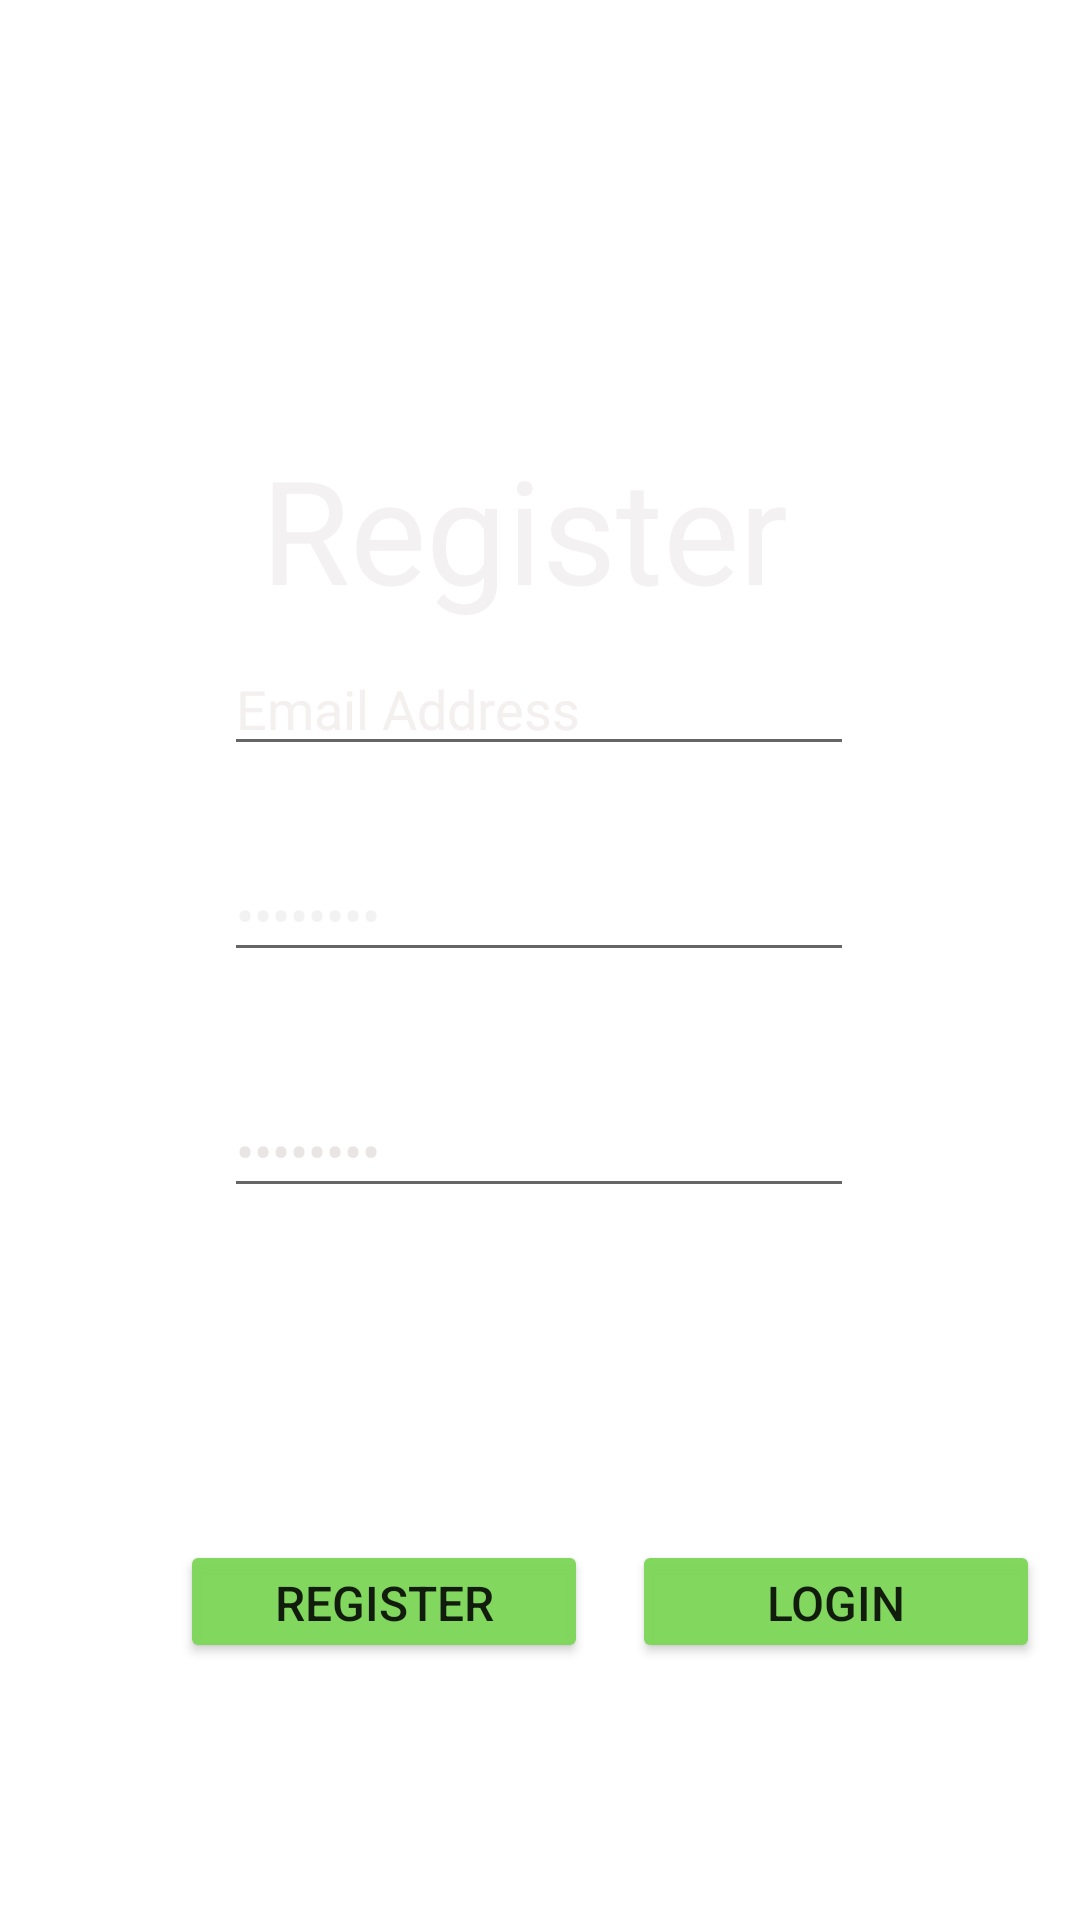

Produce the Android XML layout that renders to this screen, including the resource entries it uses.
<!-- AndroidManifest.xml: application theme Theme.UpdatedVehicleApp -->
<!-- res/layout/activity_registration_form.xml -->
<?xml version="1.0" encoding="utf-8"?>
<androidx.constraintlayout.widget.ConstraintLayout xmlns:android="http://schemas.android.com/apk/res/android"
    xmlns:app="http://schemas.android.com/apk/res-auto"
    xmlns:tools="http://schemas.android.com/tools"
    android:layout_width="match_parent"
    android:layout_height="match_parent"
    android:textAlignment="center"
    android:background="@drawable/login_background"
    tools:context=".MainActivity">


    <EditText
        android:id="@+id/editTextTextPassword2"
        android:layout_width="wrap_content"
        android:layout_height="wrap_content"
        android:layout_marginBottom="136dp"
        android:ems="10"
        android:inputType="textPassword"
        android:text="Password"
        android:textColor="#EAE5E5"
        app:layout_constraintBottom_toBottomOf="parent"
        app:layout_constraintEnd_toEndOf="parent"
        app:layout_constraintHorizontal_bias="0.497"
        app:layout_constraintStart_toStartOf="parent"
        app:layout_constraintTop_toBottomOf="@+id/editTextTextPassword"
        app:layout_constraintVertical_bias="0.27" />

    <Button
        android:id="@+id/signup"
        android:layout_width="136dp"
        android:layout_height="41dp"
        android:layout_marginStart="60dp"
        android:backgroundTint="#F77ED659"
        android:text="Register"
        android:textSize="16sp"
        app:layout_constraintBottom_toBottomOf="parent"
        app:layout_constraintStart_toStartOf="parent"
        app:layout_constraintTop_toTopOf="parent"
        app:layout_constraintVertical_bias="0.857" />

    <Button
        android:id="@+id/login"
        android:layout_width="136dp"
        android:layout_height="41dp"
        android:backgroundTint="#F77ED659"
        android:text="Login"
        android:textSize="16sp"
        app:layout_constraintBottom_toBottomOf="parent"
        app:layout_constraintEnd_toEndOf="parent"
        app:layout_constraintHorizontal_bias="0.941"
        app:layout_constraintStart_toStartOf="parent"
        app:layout_constraintTop_toTopOf="parent"
        app:layout_constraintVertical_bias="0.857" />

    <TextView
        android:id="@+id/homePage"
        android:layout_width="223dp"
        android:layout_height="72dp"
        android:layout_marginTop="144dp"
        android:text="Register"
        android:textAlignment="center"
        android:textAppearance="@style/TextAppearance.AppCompat.Display1"
        android:textColor="#F3F1F1"
        android:textFontWeight="35"
        android:textSize="48sp"
        android:textStyle="bold"
        app:layout_constraintBottom_toTopOf="@+id/imageView"
        app:layout_constraintEnd_toEndOf="parent"
        app:layout_constraintHorizontal_bias="0.462"
        app:layout_constraintStart_toStartOf="parent"
        app:layout_constraintTop_toTopOf="parent"
        app:layout_constraintVertical_bias="0.592" />

    <EditText
        android:id="@+id/editTextTextPassword"
        android:layout_width="wrap_content"
        android:layout_height="wrap_content"
        android:layout_marginBottom="316dp"
        android:ems="10"
        android:inputType="textPassword"
        android:text="Password"
        android:textColor="#F3F2F2"
        app:layout_constraintBottom_toBottomOf="parent"
        app:layout_constraintEnd_toEndOf="parent"
        app:layout_constraintHorizontal_bias="0.497"
        app:layout_constraintStart_toStartOf="parent" />

    <EditText
        android:id="@+id/editTextTextEmailAddress"
        android:layout_width="wrap_content"
        android:layout_height="wrap_content"
        android:layout_marginBottom="28dp"
        android:ems="10"
        android:inputType="textEmailAddress"
        android:text="Email Address"
        android:textColor="#F4F0F0"
        app:layout_constraintBottom_toTopOf="@+id/editTextTextPassword"
        app:layout_constraintEnd_toEndOf="parent"
        app:layout_constraintHorizontal_bias="0.497"
        app:layout_constraintStart_toStartOf="parent"
        app:layout_constraintTop_toBottomOf="@+id/homePage"
        app:layout_constraintVertical_bias="0.798" />

</androidx.constraintlayout.widget.ConstraintLayout>
<!-- resources referenced by this layout -->
<resources>
  <style name="Theme.UpdatedVehicleApp" parent="Theme.MaterialComponents.DayNight.DarkActionBar">
          
          <item name="colorPrimary">@color/purple_500</item>
          <item name="colorPrimaryVariant">@color/purple_700</item>
          <item name="colorOnPrimary">@color/white</item>
          
          <item name="colorSecondary">@color/teal_200</item>
          <item name="colorSecondaryVariant">@color/teal_700</item>
          <item name="colorOnSecondary">@color/black</item>
          
          <item name="android:statusBarColor" tools:targetApi="l">?attr/colorPrimaryVariant</item>
          
      </style>
  <color name="purple_500">#FF6200EE</color>
  <color name="purple_700">#FF3700B3</color>
  <color name="white">#FFFFFFFF</color>
  <color name="teal_200">#FF03DAC5</color>
  <color name="teal_700">#FF018786</color>
  <color name="black">#FF000000</color>
</resources>
